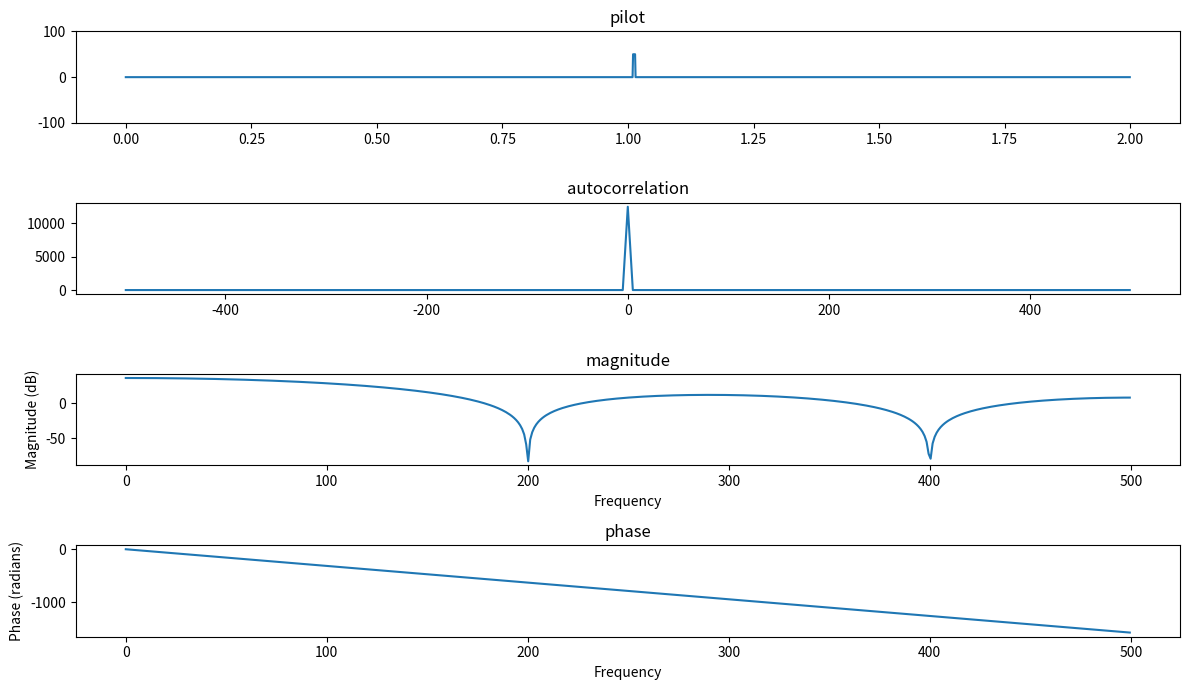

The script that saved this image:
import numpy as np
import pandas as pd
import matplotlib.pyplot as plt
from matplotlib.mlab import window_none

dt = 0.001
df = 1/dt # sampling frequency
time = np.arange(0, 2, dt)
amplitude = np.zeros(len(time))
amplitude[1010:1015] = 50
# amplitude[1800:2000] = 50

fig, ax = plt.subplots(nrows=4, ncols=1, figsize=(12, 7))

ax[0].set_title('pilot')
# ax[0].set_xlim(0, 200) 
ax[0].set_ylim(-100, 100)
ax[0].plot(time, amplitude)

ax[1].set_title('autocorrelation')
max_lag = 500
corr_function = np.correlate(amplitude, amplitude, mode='full')
corr_function = corr_function[(len(amplitude)-1)-(max_lag-1):(len(amplitude)-1)+max_lag]
time_lags = np.arange(-(max_lag-1), max_lag)
ax[1].plot(time_lags, corr_function)


ax[2].set_title('magnitude')
# ax[2].set_xlim(0, 100)
scale = 'dB'  #  'dB' # or 'default'
ax[2].magnitude_spectrum(corr_function, Fs=df, scale=scale, window=window_none)

ax[3].set_title('phase')
# ax[3].set_xlim(0, 100)
# ax[3].set_ylim(-4, 4)
ax[3].phase_spectrum(corr_function, Fs=df, window=window_none)

plt.tight_layout()
plt.show()

